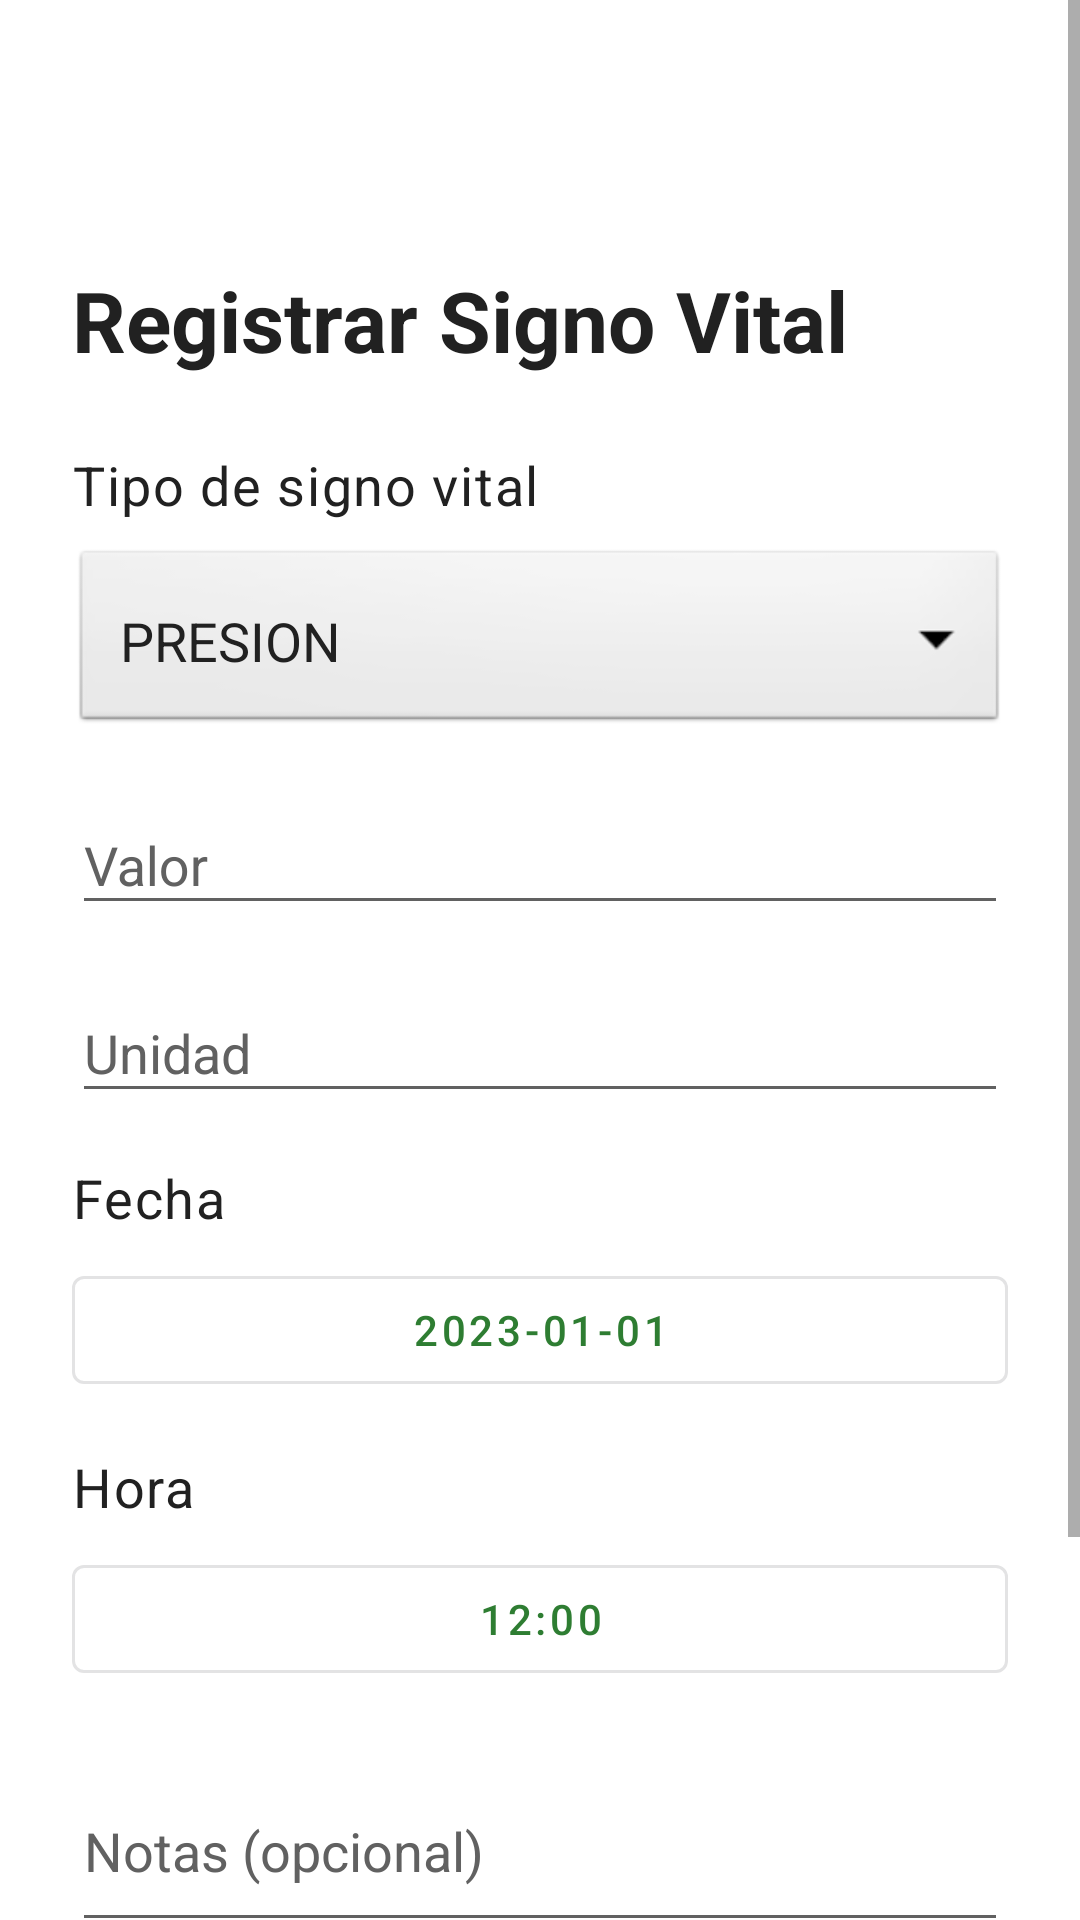

Reconstruct the res/layout file that produces this screen, plus the resources it refers to.
<!-- AndroidManifest.xml: application theme Theme.MyOyichan -->
<!-- res/layout/activity_vital_form.xml -->
<?xml version="1.0" encoding="utf-8"?>
<ScrollView xmlns:android="http://schemas.android.com/apk/res/android"
    xmlns:app="http://schemas.android.com/apk/res-auto"
    android:layout_width="match_parent"
    android:layout_height="match_parent"
    android:background="@color/background"
    android:fillViewport="true">

    <LinearLayout
        android:layout_width="match_parent"
        android:layout_height="wrap_content"
        android:orientation="vertical"
        android:padding="@dimen/spacing_lg">

        <ImageButton
            android:id="@+id/btnBack"
            android:layout_width="48dp"
            android:layout_height="48dp"
            android:background="?attr/selectableItemBackgroundBorderless"
            android:contentDescription="@string/cd_volver"
            android:src="@drawable/ic_back"
            app:tint="@color/text_primary" />

        <TextView
            android:layout_width="wrap_content"
            android:layout_height="wrap_content"
            android:layout_marginTop="@dimen/spacing_md"
            android:text="@string/vital_agregar"
            android:textAppearance="@style/TextAppearance.MyOyichan.Title" />

        
        <TextView
            android:layout_width="match_parent"
            android:layout_height="wrap_content"
            android:layout_marginTop="@dimen/spacing_lg"
            android:text="@string/vital_tipo"
            android:textAppearance="@style/TextAppearance.MyOyichan.Body" />

        <Spinner
            android:id="@+id/spTipo"
            android:layout_width="match_parent"
            android:layout_height="@dimen/input_height"
            android:layout_marginTop="@dimen/spacing_sm"
            android:background="@android:drawable/btn_dropdown"
            android:entries="@array/tipos_vitales_array"
            android:padding="@dimen/spacing_md" />

        
        <com.google.android.material.textfield.TextInputLayout
            android:id="@+id/tilValor"
            style="@style/Widget.MyOyichan.TextInputLayout"
            android:layout_width="match_parent"
            android:layout_height="wrap_content"
            android:layout_marginTop="@dimen/spacing_md"
            android:hint="@string/vital_valor">
            <com.google.android.material.textfield.TextInputEditText
                android:id="@+id/etValor"
                android:textColor="@color/text_primary"
                android:layout_width="match_parent"
                android:layout_height="wrap_content"
                android:inputType="numberDecimal"
                android:textSize="@dimen/text_body" />
        </com.google.android.material.textfield.TextInputLayout>

        
        <com.google.android.material.textfield.TextInputLayout
            android:id="@+id/tilUnidad"
            style="@style/Widget.MyOyichan.TextInputLayout"
            android:layout_width="match_parent"
            android:layout_height="wrap_content"
            android:layout_marginTop="@dimen/spacing_md"
            android:hint="@string/vital_unidad">
            <com.google.android.material.textfield.TextInputEditText
                android:id="@+id/etUnidad"
                android:textColor="@color/text_primary"
                android:layout_width="match_parent"
                android:layout_height="wrap_content"
                android:enabled="false"
                android:textSize="@dimen/text_body" />
        </com.google.android.material.textfield.TextInputLayout>

        
        <TextView
            android:layout_width="match_parent"
            android:layout_height="wrap_content"
            android:layout_marginTop="@dimen/spacing_md"
            android:text="@string/vital_fecha"
            android:textAppearance="@style/TextAppearance.MyOyichan.Body" />

        <com.google.android.material.button.MaterialButton
            android:id="@+id/btnFecha"
            style="@style/Widget.MaterialComponents.Button.OutlinedButton"
            android:layout_width="match_parent"
            android:layout_height="wrap_content"
            android:layout_marginTop="@dimen/spacing_sm"
            android:text="2023-01-01" />

        
        <TextView
            android:layout_width="match_parent"
            android:layout_height="wrap_content"
            android:layout_marginTop="@dimen/spacing_md"
            android:text="@string/vital_hora"
            android:textAppearance="@style/TextAppearance.MyOyichan.Body" />

        <com.google.android.material.button.MaterialButton
            android:id="@+id/btnHora"
            style="@style/Widget.MaterialComponents.Button.OutlinedButton"
            android:layout_width="match_parent"
            android:layout_height="wrap_content"
            android:layout_marginTop="@dimen/spacing_sm"
            android:text="12:00" />

        
        <com.google.android.material.textfield.TextInputLayout
            android:id="@+id/tilNotas"
            style="@style/Widget.MyOyichan.TextInputLayout"
            android:layout_width="match_parent"
            android:layout_height="wrap_content"
            android:layout_marginTop="@dimen/spacing_md"
            android:hint="@string/vital_notas">
            <com.google.android.material.textfield.TextInputEditText
                android:id="@+id/etNotas"
                android:textColor="@color/text_primary"
                android:layout_width="match_parent"
                android:layout_height="wrap_content"
                android:inputType="textMultiLine"
                android:minLines="2"
                android:textSize="@dimen/text_body" />
        </com.google.android.material.textfield.TextInputLayout>

        
        <com.google.android.material.button.MaterialButton
            android:id="@+id/btnSave"
            style="@style/Widget.MyOyichan.Button.Large"
            android:layout_width="match_parent"
            android:layout_height="wrap_content"
            android:layout_marginTop="@dimen/spacing_lg"
            android:layout_marginBottom="@dimen/spacing_xl"
            android:text="@string/vital_registrar"
            app:backgroundTint="@color/primary" />

    </LinearLayout>
</ScrollView>
<!-- resources referenced by this layout -->
<resources>
  <string-array name="tipos_vitales_array">
          <item>PRESION</item>
          <item>GLUCOSA</item>
          <item>PESO</item>
          <item>TEMPERATURA</item>
          <item>OXIGENO</item>
      </string-array>
  <color name="background">#FFFFFF</color>
  <color name="primary">#2E7D32</color>
  <color name="text_primary">#212121</color>
  <dimen name="input_height">64dp</dimen>
  <dimen name="spacing_lg">24dp</dimen>
  <dimen name="spacing_md">16dp</dimen>
  <dimen name="spacing_sm">8dp</dimen>
  <dimen name="spacing_xl">32dp</dimen>
  <dimen name="text_body">18sp</dimen>
  <string name="cd_volver">Volver</string>
  <string name="vital_agregar">Registrar Signo Vital</string>
  <string name="vital_fecha">Fecha</string>
  <string name="vital_hora">Hora</string>
  <string name="vital_notas">Notas (opcional)</string>
  <string name="vital_registrar">REGISTRAR</string>
  <string name="vital_tipo">Tipo de signo vital</string>
  <string name="vital_unidad">Unidad</string>
  <string name="vital_valor">Valor</string>
  <style name="TextAppearance.MyOyichan.Body" parent="TextAppearance.Material3.BodyLarge">
          <item name="android:textSize">18sp</item>
          <item name="android:textColor">@color/text_primary</item>
      </style>
  <style name="TextAppearance.MyOyichan.Title" parent="TextAppearance.Material3.HeadlineLarge">
          <item name="android:textSize">28sp</item>
          <item name="android:textColor">@color/text_primary</item>
          <item name="android:textStyle">bold</item>
      </style>
  <style name="Widget.MyOyichan.Button.Large" parent="Widget.Material3.Button">
          <item name="android:minHeight">72dp</item>
          <item name="android:textSize">20sp</item>
          <item name="android:textStyle">bold</item>
          <item name="android:textColor">@color/text_on_primary</item>
          <item name="iconTint">@color/text_on_primary</item>
          <item name="cornerRadius">16dp</item>
          <item name="android:paddingStart">24dp</item>
          <item name="android:paddingEnd">24dp</item>
      </style>
  <style name="Widget.MyOyichan.TextInputLayout" parent="Widget.Material3.TextInputLayout.OutlinedBox">
          <item name="materialThemeOverlay">@style/ThemeOverlay.MyOyichan.TextInput</item>
          <item name="boxStrokeColor">@color/primary</item>
          <item name="boxStrokeWidth">2dp</item>
          <item name="boxStrokeWidthFocused">3dp</item>
          <item name="hintTextColor">@color/primary</item>
          <item name="android:textColorHint">@color/text_secondary</item>
          <item name="android:textSize">18sp</item>
      </style>
  <style name="Theme.MyOyichan" parent="Base.Theme.MyOyichan" />
  <color name="text_on_primary">#FFFFFF</color>
  <style name="ThemeOverlay.MyOyichan.TextInput" parent="">
          <item name="colorOnSurface">@color/text_primary</item>
          <item name="colorOnSurfaceVariant">@color/text_secondary</item>
          <item name="colorPrimary">@color/primary</item>
      </style>
  <color name="text_secondary">#616161</color>
  <color name="primary_dark">#1B5E20</color>
  <color name="accent">#E65100</color>
  <color name="surface">#F5F5F5</color>
  <color name="error">#D32F2F</color>
  <color name="status_bar">#1B5E20</color>
  <style name="MyOyichan.SpinnerItem" parent="@android:style/Widget.TextView.SpinnerItem">
          <item name="android:textColor">@color/text_primary</item>
          <item name="android:textSize">18sp</item>
      </style>
</resources>
